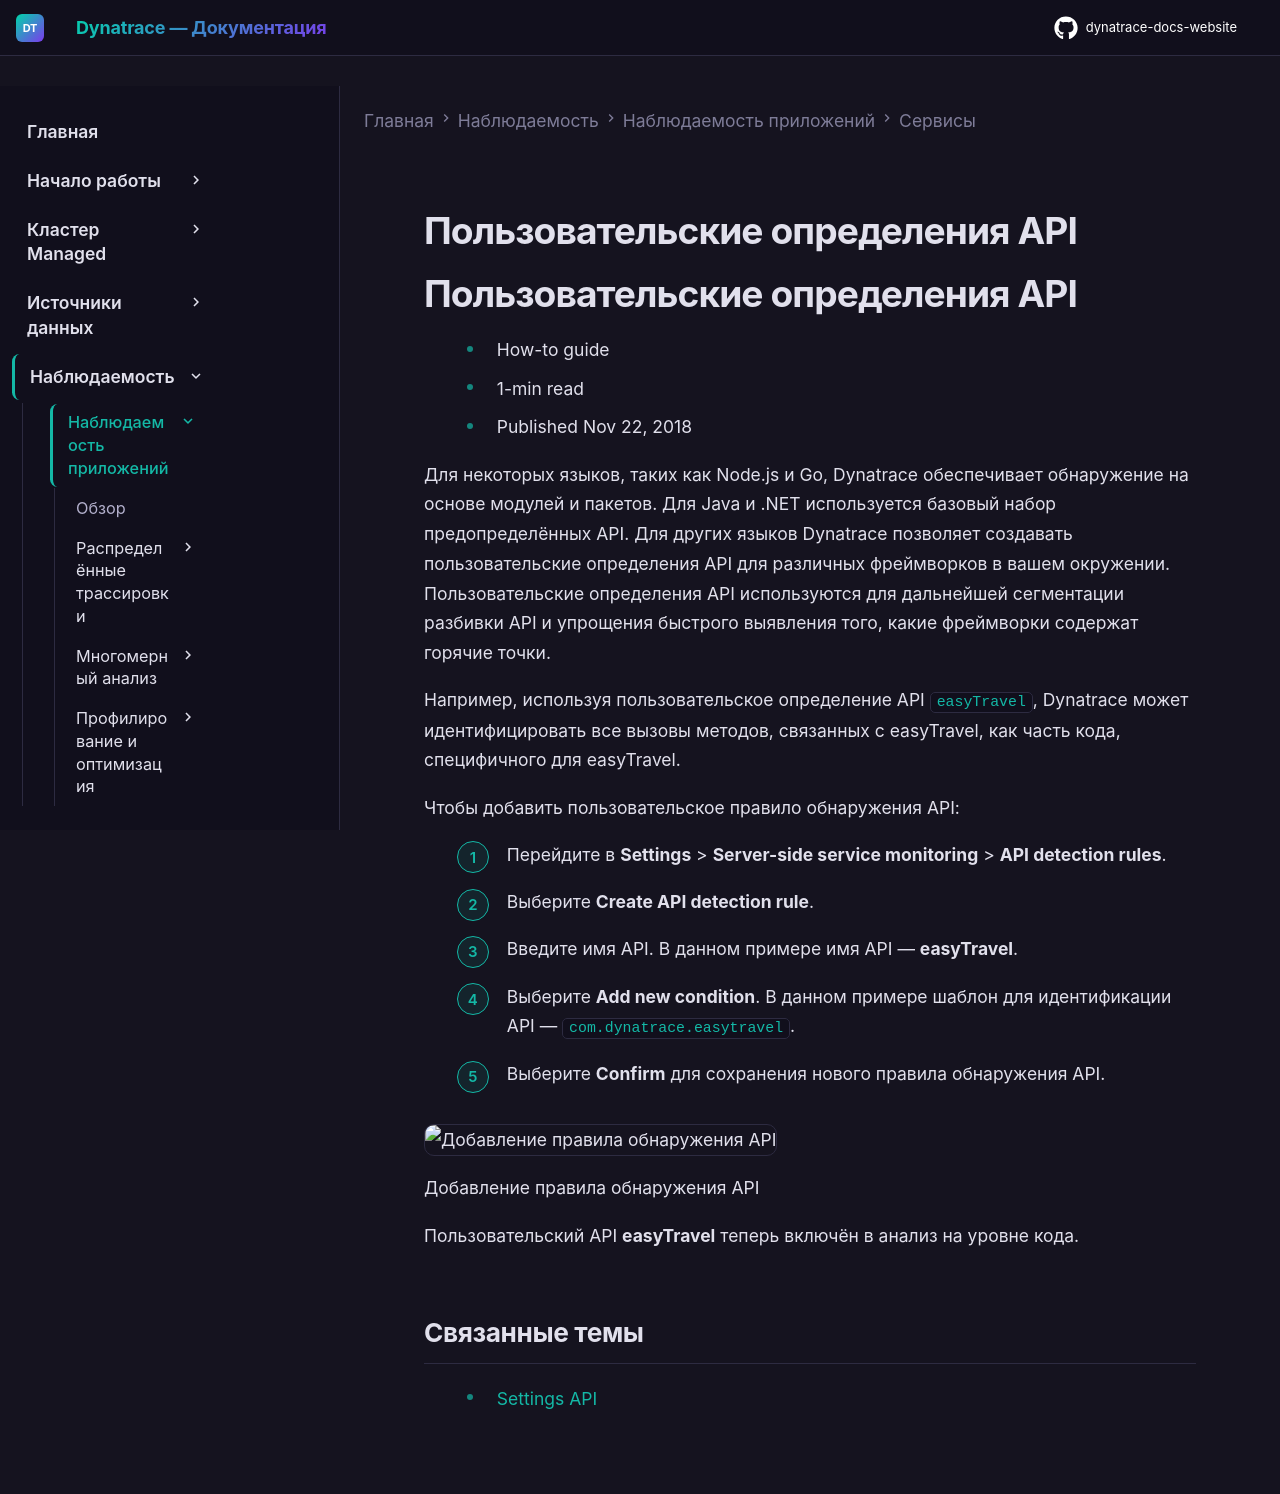

repository: Yerkebulan-Ardabayev/dynatrace-docs-website · page: managed-ru/observe/application-observability/services/customize-api-definitions/index.html · generator: mkdocs

---
title: Пользовательские определения API
source: https://docs.dynatrace.com/managed/observe/application-observability/services/customize-api-definitions
scraped: 2026-05-12T12:02:39.663830
---

# Пользовательские определения API

# Пользовательские определения API

* How-to guide
* 1-min read
* Published Nov 22, 2018

Для некоторых языков, таких как Node.js и Go, Dynatrace обеспечивает обнаружение на основе модулей и пакетов. Для Java и .NET используется базовый набор предопределённых API. Для других языков Dynatrace позволяет создавать пользовательские определения API для различных фреймворков в вашем окружении. Пользовательские определения API используются для дальнейшей сегментации разбивки API и упрощения быстрого выявления того, какие фреймворки содержат горячие точки.

Например, используя пользовательское определение API `easyTravel`, Dynatrace может идентифицировать все вызовы методов, связанных с easyTravel, как часть кода, специфичного для easyTravel.

Чтобы добавить пользовательское правило обнаружения API:

1. Перейдите в **Settings** > **Server-side service monitoring** > **API detection rules**.
2. Выберите **Create API detection rule**.
3. Введите имя API.
   В данном примере имя API — **easyTravel**.
4. Выберите **Add new condition**.
   В данном примере шаблон для идентификации API — `com.dynatrace.easytravel`.
5. Выберите **Confirm** для сохранения нового правила обнаружения API.

![Добавление правила обнаружения API](https://dt-cdn.net/images/add-api-detection-rule-1316-08acb766e6.png)

Добавление правила обнаружения API

Пользовательский API **easyTravel** теперь включён в анализ на уровне кода.

## Связанные темы

* [Settings API](/managed/dynatrace-api/environment-api/settings "Узнайте, что предлагает Dynatrace Settings API.")
